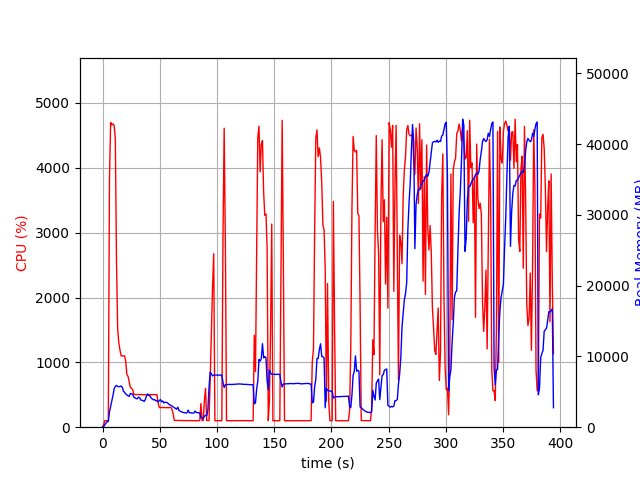

The data file committed next to this chart (first rows):
elapsed_time, nproc, cpu, mem_real, mem_virtual
5.936622619628906e-05, 1, 0.0, 10.13, 3186
1.007, 1, 40.7, 85.8, 697.6
2.016, 1, 101.1, 339.8, 1902
3.025, 1, 99.1, 585.8, 3188
4.033, 1, 100.1, 803.5, 2676
5.041, 1, 100.2, 803.5, 2676
6.05, 1, 3832, 2165, 7958
7.076, 1, 4699, 2959, 8849
8.102, 1, 4662, 3709, 9651
9.129, 1, 4678, 4504, 10411
10.16, 1, 4652, 5430, 11462
11.17, 1, 4446, 5765, 11817
12.18, 1, 2566, 5910, 12354
13.2, 1, 1517, 5766, 12406
14.2, 1, 1300, 5719, 12498
15.21, 1, 1193, 5747, 12666
16.22, 1, 1100, 5821, 13014
17.23, 1, 1100, 5631, 13054
18.24, 1, 1100, 5090, 13054
19.25, 1, 1100, 4927, 13054
20.26, 1, 1014, 4684, 13054
21.27, 1, 809.7, 4557, 13054
22.28, 1, 784.4, 4430, 13054
23.29, 1, 701.3, 4356, 13054
24.3, 1, 611.9, 4760, 13396
25.31, 1, 601.5, 4717, 13738
26.31, 1, 581.4, 4647, 13984
27.32, 1, 504.0, 4242, 13984
28.34, 1, 504.7, 4152, 13984
29.35, 1, 503.1, 4031, 13984
30.36, 1, 502.5, 4024, 13984
31.37, 1, 503.7, 4241, 13984
32.38, 1, 502.9, 4181, 13984
33.39, 1, 503.4, 3850, 13984
34.4, 1, 500.9, 3800, 13984
35.41, 1, 499.9, 3751, 13984
36.42, 1, 500.7, 3642, 13984
37.43, 1, 501.0, 3941, 13984
38.44, 1, 500.3, 4430, 14414
39.45, 1, 499.7, 4704, 14414
40.46, 1, 503.2, 4474, 14414
41.47, 1, 502.0, 4421, 14414
42.48, 1, 501.7, 4125, 14414
43.49, 1, 500.5, 3978, 14414
44.5, 1, 503.8, 3868, 14414
45.51, 1, 501.9, 3896, 14414
46.52, 1, 501.4, 3725, 14414
47.53, 1, 502.2, 3740, 14414
48.54, 1, 373.1, 3583, 14414
49.55, 1, 303.8, 3732, 14414
50.56, 1, 302.3, 3908, 14414
51.57, 1, 302.5, 3583, 14414
52.58, 1, 302.7, 3701, 14414
53.59, 1, 304.8, 3426, 14414
54.6, 1, 301.1, 3526, 14414
55.61, 1, 302.5, 3516, 14414
56.63, 1, 302.7, 3448, 14414
57.64, 1, 300.9, 3305, 14414
58.65, 1, 304.6, 3158, 14414
59.66, 1, 303.8, 3092, 14414
... 329 more rows
